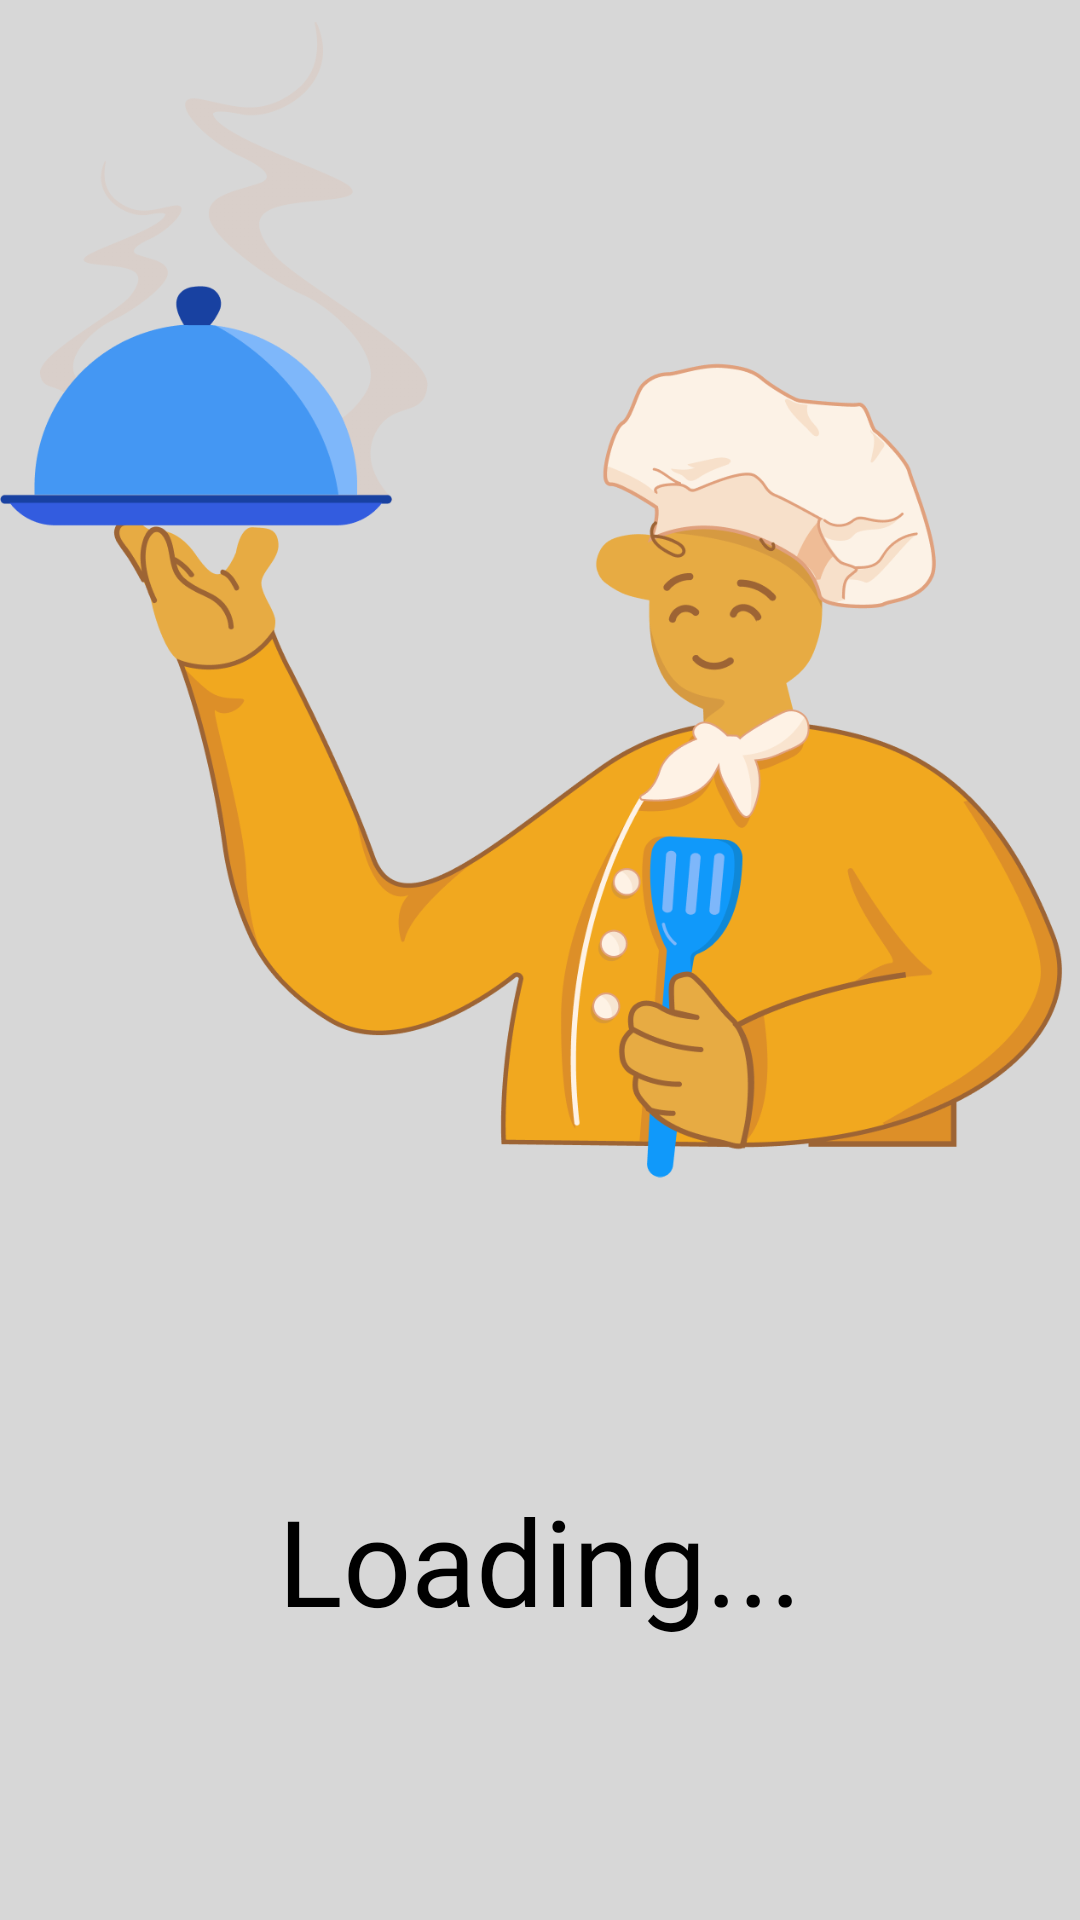

The Android layout XML behind this screen, and the referenced resources:
<!-- AndroidManifest.xml: application theme Theme.PetprojectApplicationLakhai -->
<!-- res/layout/load_receipt.xml -->
<?xml version="1.0" encoding="utf-8"?>
<androidx.constraintlayout.widget.ConstraintLayout xmlns:android="http://schemas.android.com/apk/res/android"
    xmlns:app="http://schemas.android.com/apk/res-auto"
    xmlns:tools="http://schemas.android.com/tools"
    android:layout_width="match_parent"
    android:layout_height="match_parent"
    android:background="@color/gray"
    tools:context=".ui.LoadingActivity">



    <ImageView
        android:id="@+id/imageView3"
        android:layout_width="match_parent"
        android:layout_height="400dp"
        android:scaleX="-1"
        android:src="@mipmap/customchef"
        app:layout_constraintEnd_toEndOf="parent"
        app:layout_constraintStart_toStartOf="parent"
        app:layout_constraintTop_toTopOf="parent"
        android:contentDescription="@string/chef" />

    <TextView
        android:id="@+id/textView"
        android:layout_width="wrap_content"
        android:layout_height="wrap_content"
        android:fontFamily="@font/splash_font"
        android:text="@string/loadings"
        android:textColor="@color/black"
        android:textSize="40sp"
        app:layout_constraintBottom_toBottomOf="parent"
        app:layout_constraintEnd_toEndOf="parent"
        app:layout_constraintStart_toStartOf="parent"
        app:layout_constraintTop_toBottomOf="@+id/imageView3" />


</androidx.constraintlayout.widget.ConstraintLayout>
<!-- resources referenced by this layout -->
<resources>
  <color name="black">#FF000000</color>
  <color name="gray">#D7D7D7</color>
  <!-- mipmap customchef: png bitmap (mipmap-xxhdpi, 133435 bytes) -->
  <string name="chef">chef</string>
  <string name="loadings">Loading...</string>
  <style name="Theme.PetprojectApplicationLakhai" parent="Theme.MaterialComponents.NoActionBar">
          
          <item name="colorPrimary">@color/dark</item>
          <item name="colorPrimaryVariant">@color/dark</item>
          <item name="colorOnPrimary">@color/white</item>
          
          <item name="colorSecondary">@color/teal_200</item>
          <item name="colorSecondaryVariant">@color/teal_700</item>
          <item name="colorOnSecondary">@color/black</item>
          
          <item name="android:statusBarColor">@color/dark</item>
          
      </style>
  <color name="dark">#272D2F</color>
  <color name="white">#FFFFFFFF</color>
  <color name="teal_200">#FF03DAC5</color>
  <color name="teal_700">#FF018786</color>
</resources>
